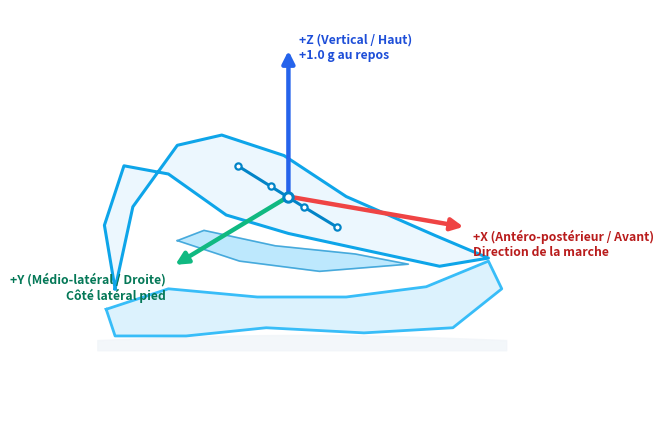

Write the Python code that produced this figure. (Note: this script raises an exception after producing the figure.)
"""Generates a high-resolution 3D biomechanical reference illustration for HealthKicks
showing the sneaker with its attached IMU sensor and ISB coordinate system (+X, +Y, +Z).
Conforms strictly to shoe-3d-scene.service.ts ISB definitions.
"""

import matplotlib.pyplot as plt
import matplotlib.patches as patches
import numpy as np


def generate_shoe_isb_axes(output_path="docs/presentation/shoe_isb_axes.png"):
    fig, ax = plt.subplots(figsize=(6.8, 4.4), dpi=300)
    fig.patch.set_facecolor('#ffffff')
    ax.set_facecolor('#ffffff')

    # Draw Ground Shadow under sneaker
    shadow_x = np.linspace(-1.7, 2.9, 100)
    shadow_y = -0.32 + 0.05 * np.sin((shadow_x + 1.7) / 4.6 * np.pi)
    ax.fill_between(shadow_x, -0.42, shadow_y, color='#f1f5f9', alpha=0.8, zorder=1)

    # Stylized Athletic Sneaker Profile in Light Blue
    # Sole (cushion midsole + rubber outsole)
    sole_x = [-1.6, -1.5, -0.7, 0.2, 1.3, 2.3, 2.85, 2.7, 2.0, 1.1, 0.1, -0.9, -1.6]
    sole_y = [-0.02, -0.28, -0.28, -0.2, -0.25, -0.2, 0.18, 0.45, 0.2, 0.1, 0.1, 0.18, -0.02]
    ax.fill(sole_x, sole_y, color='#bae6fd', alpha=0.5, zorder=2)
    ax.plot(sole_x, sole_y, color='#38bdf8', lw=2.0, zorder=3)

    # Upper Body of Sneaker (light blue mesh + heel counter)
    upper_x = [-1.5, -1.62, -1.4, -0.9, -0.25, 0.45, 1.35, 2.15, 2.7, 2.1, 1.1, 0.4, -0.3, -0.8, -1.3, -1.5]
    upper_y = [0.18, 0.8, 1.38, 1.3, 0.9, 0.72, 0.55, 0.4, 0.48, 0.7, 1.08, 1.48, 1.68, 1.58, 0.98, 0.18]
    ax.fill(upper_x, upper_y, color='#e0f2fe', alpha=0.6, zorder=2)
    ax.plot(upper_x, upper_y, color='#0ea5e9', lw=2.2, zorder=3)

    # Dynamic Sport Swish Wave on Sneaker Body (sky blue)
    swish_x = [-0.8, -0.1, 0.8, 1.8, 1.2, 0.3, -0.5, -0.8]
    swish_y = [0.65, 0.45, 0.35, 0.42, 0.52, 0.6, 0.75, 0.65]
    ax.fill(swish_x, swish_y, color='#7dd3fc', alpha=0.5, zorder=3)
    ax.plot(swish_x, swish_y, color='#0284c7', lw=1.2, alpha=0.6, zorder=3)

    # Laces Eyelets and Lacing System in clean sky blue
    laces_x = [-0.12, 0.25, 0.62, 1.0]
    laces_y = [1.38, 1.18, 0.98, 0.78]
    ax.plot(laces_x, laces_y, color='#0284c7', lw=2.2, marker='o', markersize=4.5,
            markerfacecolor='#ffffff', markeredgecolor='#0284c7', markeredgewidth=1.6, zorder=4)

    # Coordinate Frame Origin (Center of IMU sensing point on laces)
    ox, oy = 0.45, 1.08

    # 1. Axe Z : Longitudinal / Vertical / Haut (BLEU #2563eb / #1d4ed8)
    # At rest on the ground, the normal force from floor points UP -> accelerometer reads +1.0 g
    dz = 1.45
    ax.annotate("", xy=(ox, oy + dz), xytext=(ox, oy),
                arrowprops=dict(arrowstyle="-|>", color='#2563eb', lw=3.2, mutation_scale=18),
                zorder=10)
    ax.text(ox + 0.12, oy + dz, "+Z (Vertical / Haut)\n+1.0 g au repos",
            color='#1d4ed8', fontsize=8.8, fontweight='bold', va='center', zorder=11)

    # 2. Axe X : Antéro-postérieur / Avant (ROUGE #ef4444 / #b91c1c)
    # Forward direction of running/walking along shoe long axis
    dx, dy_x = 2.0, -0.3
    ax.annotate("", xy=(ox + dx, oy + dy_x), xytext=(ox, oy),
                arrowprops=dict(arrowstyle="-|>", color='#ef4444', lw=3.2, mutation_scale=18),
                zorder=10)
    ax.text(ox + dx + 0.08, oy + dy_x - 0.02, "+X (Antéro-postérieur / Avant)\nDirection de la marche",
            color='#b91c1c', fontsize=8.8, fontweight='bold', va='top', zorder=11)

    # 3. Axe Y : Médio-latéral / Droite (VERT #10b981 / #047857)
    # Lateral perspective arrow pointing towards the outer right of foot
    dy_lat_x, dy_lat_y = -1.3, -0.68
    ax.annotate("", xy=(ox + dy_lat_x, oy + dy_lat_y), xytext=(ox, oy),
                arrowprops=dict(arrowstyle="-|>", color='#10b981', lw=3.2, mutation_scale=18),
                zorder=10)
    ax.text(ox + dy_lat_x - 0.08, oy + dy_lat_y - 0.06, "+Y (Médio-latéral / Droite)\nCôté latéral pied",
            color='#047857', fontsize=8.8, fontweight='bold', ha='right', va='top', zorder=11)

    # Origin point (clean subtle white dot with blue ring)
    ax.scatter([ox], [oy], color='#ffffff', s=45, edgecolors='#0284c7', lw=2.2, zorder=12)

    ax.set_xlim(-2.3, 3.8)
    ax.set_ylim(-1.1, 2.9)
    ax.axis('off')

    plt.tight_layout()
    plt.savefig(output_path, bbox_inches='tight', transparent=True, dpi=300)
    plt.close()
    print(f"ISB axes illustration successfully saved to: {output_path}")


if __name__ == "__main__":
    generate_shoe_isb_axes()
